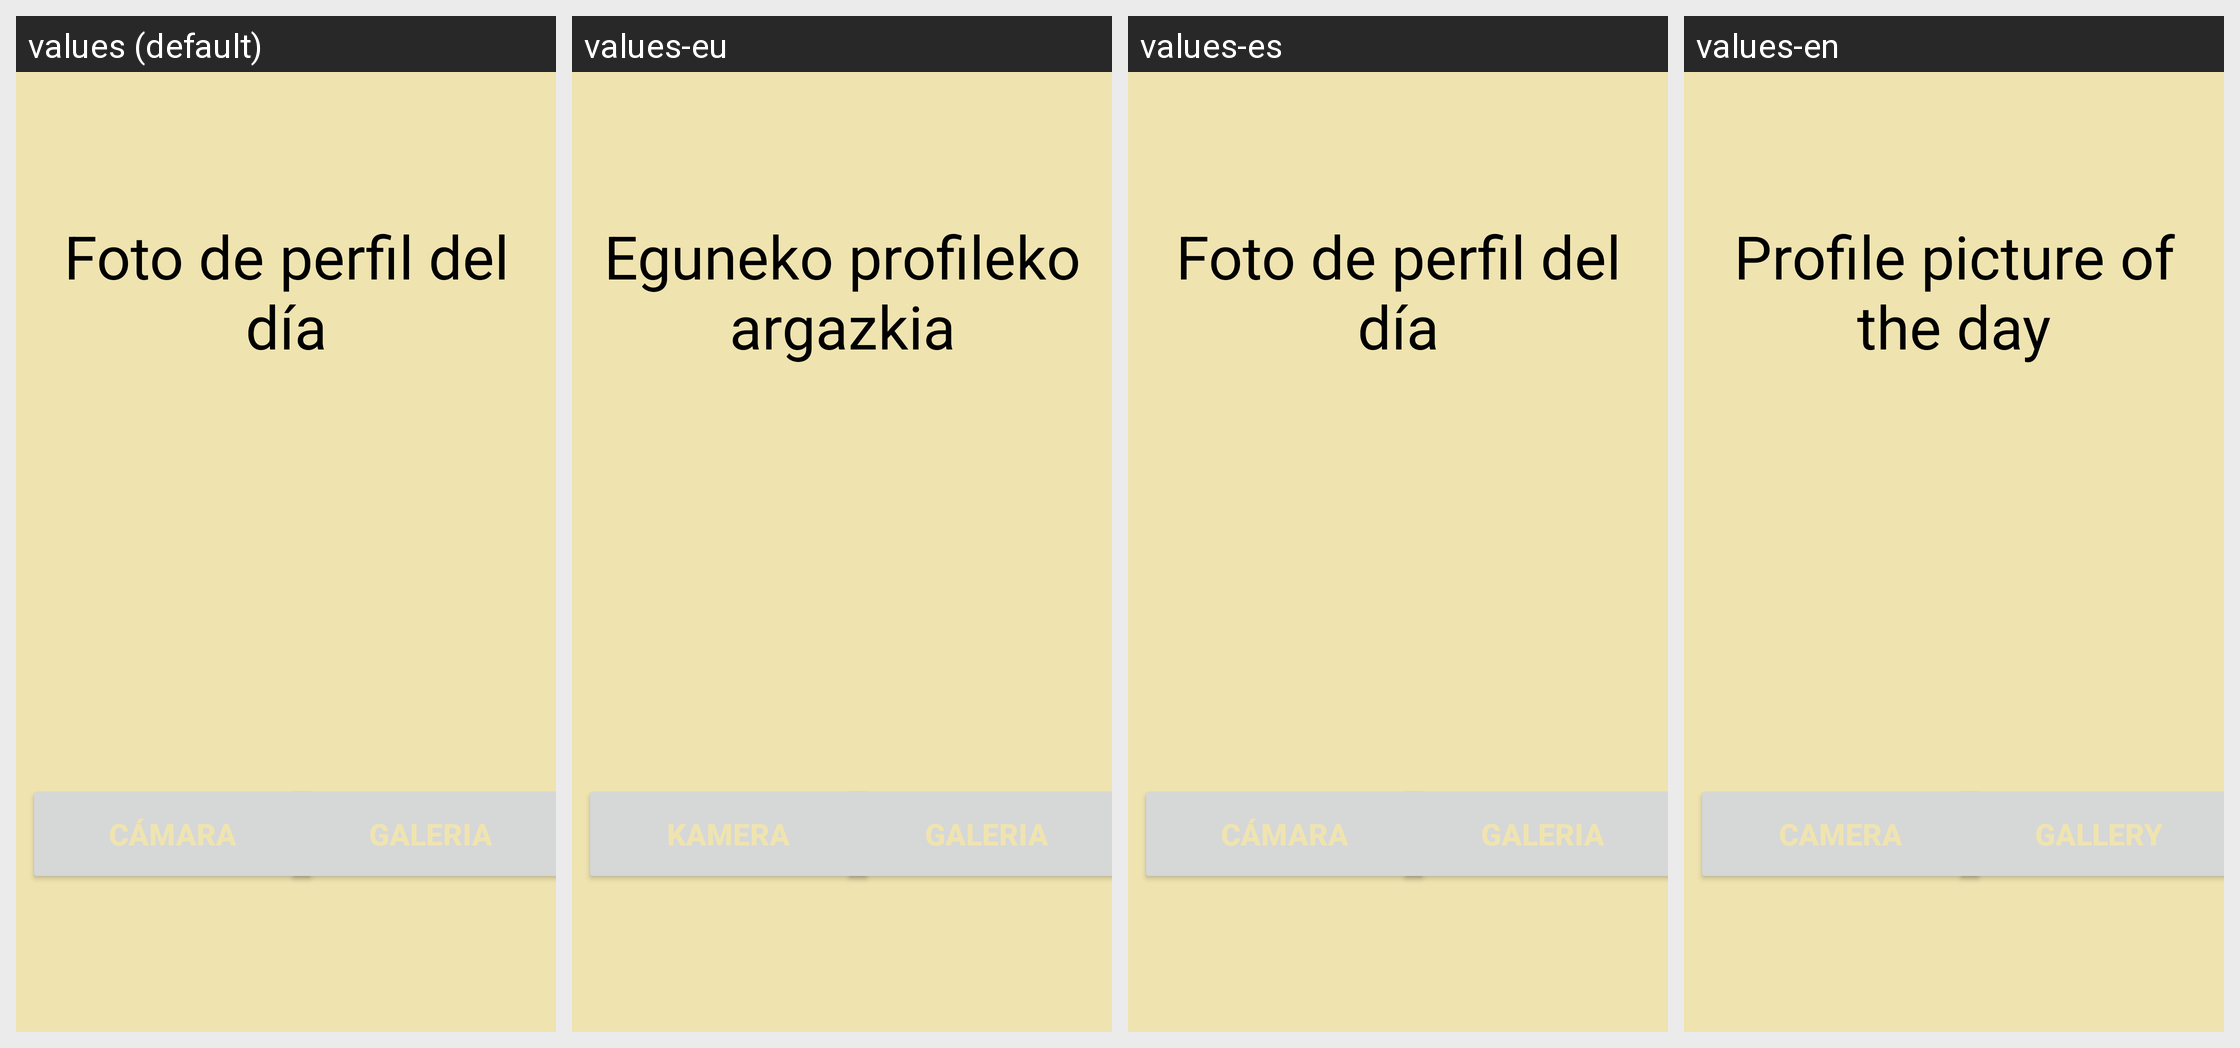

The Android screen above is rendered under several locales of the same app. Produce the string resources it draws, with the default and per-locale values.
Android screen res/layout/activity_perfil.xml rendered under 4 locales, left to right: values (default), values-eu, values-es, values-en. Device: Nexus 5 (rendered at 1080×1920; each locale shown at half size, 540×960, under a caption strip naming it); theme Theme.TFG_profes.
Strings drawn on this screen, with the default value and each locale's value (text and hints the layout hard-codes, and strings that could not be matched under every locale, appear in the picture but are not listed):

galeria
  values: Galeria
  values-eu: Galeria
  values-es: Galeria
  values-en: Gallery

camara
  values: Cámara
  values-eu: Kamera
  values-es: Cámara
  values-en: Camera

perfil
  values: Foto de perfil del día
  values-eu: Eguneko profileko argazkia
  values-es: Foto de perfil del día
  values-en: Profile picture of the day
